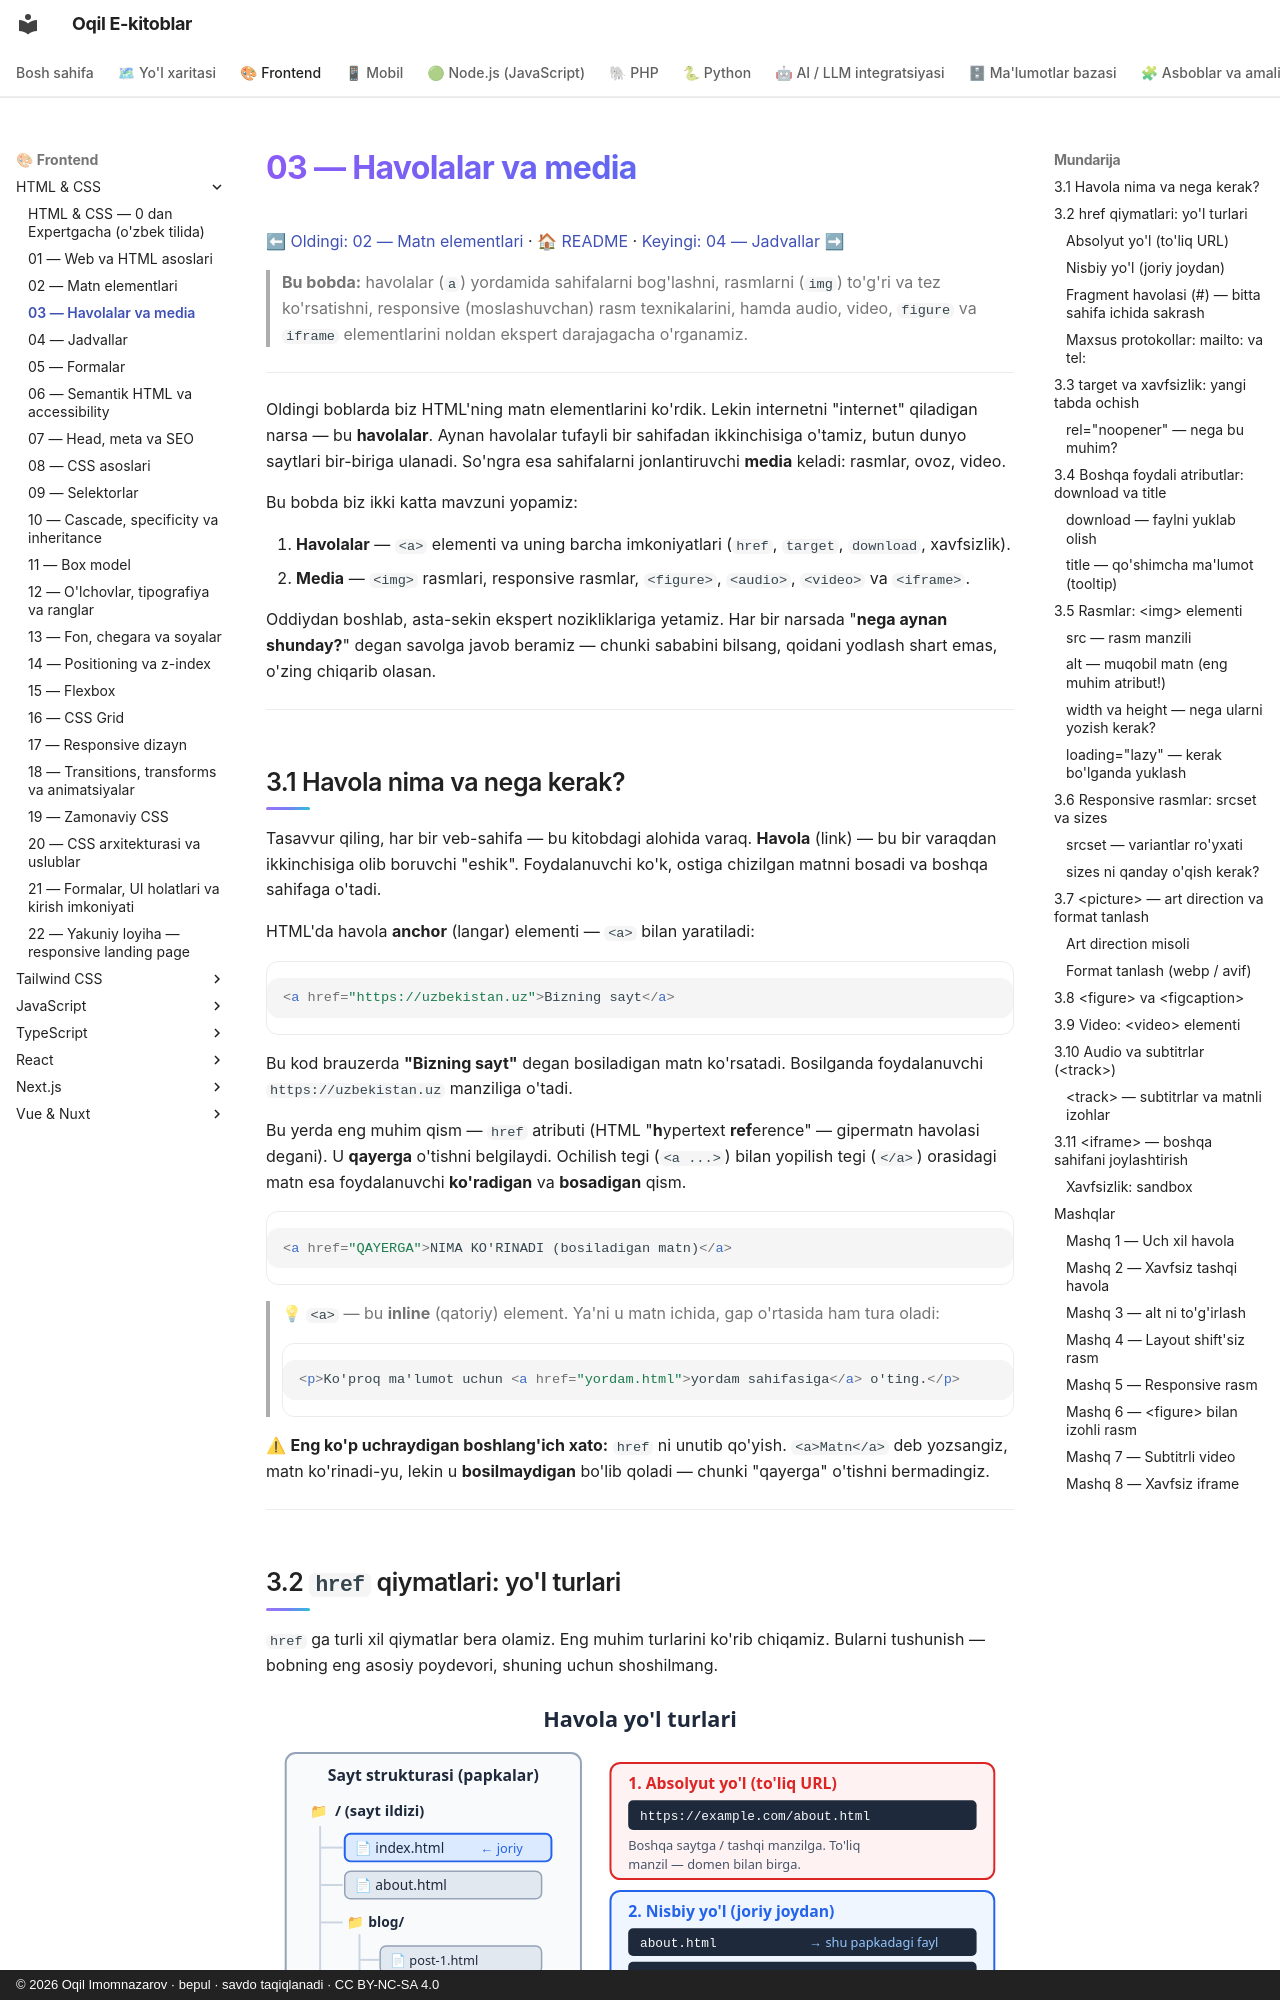

repository: iOqil/e-book · page: html-css/03-havolalar-media/index.html · generator: mkdocs · copyright: © 2026 Oqil Imomnazarov · bepul · savdo taqiqlanadi · CC BY-NC-SA 4.0

# 03 — Havolalar va media

[⬅ Oldingi: 02 — Matn elementlari](./02-matn-elementlari.md) · [🏠 README](./README.md) · [Keyingi: 04 — Jadvallar ➡](./04-jadvallar.md)

> **Bu bobda:** havolalar (`a`) yordamida sahifalarni bog'lashni, rasmlarni (`img`) to'g'ri va tez ko'rsatishni, responsive (moslashuvchan) rasm texnikalarini, hamda audio, video, `figure` va `iframe` elementlarini noldan ekspert darajagacha o'rganamiz.

---

Oldingi boblarda biz HTML'ning matn elementlarini ko'rdik. Lekin internetni "internet" qiladigan narsa — bu **havolalar**. Aynan havolalar tufayli bir sahifadan ikkinchisiga o'tamiz, butun dunyo saytlari bir-biriga ulanadi. So'ngra esa sahifalarni jonlantiruvchi **media** keladi: rasmlar, ovoz, video.

Bu bobda biz ikki katta mavzuni yopamiz:

1. **Havolalar** — `<a>` elementi va uning barcha imkoniyatlari (`href`, `target`, `download`, xavfsizlik).
2. **Media** — `<img>` rasmlari, responsive rasmlar, `<figure>`, `<audio>`, `<video>` va `<iframe>`.

Oddiydan boshlab, asta-sekin ekspert nozikliklariga yetamiz. Har bir narsada "**nega aynan shunday?**" degan savolga javob beramiz — chunki sababini bilsang, qoidani yodlash shart emas, o'zing chiqarib olasan.

---

## 3.1 Havola nima va nega kerak?

Tasavvur qiling, har bir veb-sahifa — bu kitobdagi alohida varaq. **Havola** (link) — bu bir varaqdan ikkinchisiga olib boruvchi "eshik". Foydalanuvchi ko'k, ostiga chizilgan matnni bosadi va boshqa sahifaga o'tadi.

HTML'da havola **anchor** (langar) elementi — `<a>` bilan yaratiladi:

```html
<a href="https://uzbekistan.uz">Bizning sayt</a>
```

Bu kod brauzerda **"Bizning sayt"** degan bosiladigan matn ko'rsatadi. Bosilganda foydalanuvchi `https://uzbekistan.uz` manziliga o'tadi.

Bu yerda eng muhim qism — `href` atributi (HTML "**h**ypertext **ref**erence" — gipermatn havolasi degani). U **qayerga** o'tishni belgilaydi. Ochilish tegi (`<a ...>`) bilan yopilish tegi (`</a>`) orasidagi matn esa foydalanuvchi **ko'radigan** va **bosadigan** qism.

```html
<a href="QAYERGA">NIMA KO'RINADI (bosiladigan matn)</a>
```

> 💡 `<a>` — bu **inline** (qatoriy) element. Ya'ni u matn ichida, gap o'rtasida ham tura oladi:
> ```html
> <p>Ko'proq ma'lumot uchun <a href="yordam.html">yordam sahifasiga</a> o'ting.</p>
> ```

⚠ **Eng ko'p uchraydigan boshlang'ich xato:** `href` ni unutib qo'yish. `<a>Matn</a>` deb yozsangiz, matn ko'rinadi-yu, lekin u **bosilmaydigan** bo'lib qoladi — chunki "qayerga" o'tishni bermadingiz.

---

## 3.2 `href` qiymatlari: yo'l turlari

`href` ga turli xil qiymatlar bera olamiz. Eng muhim turlarini ko'rib chiqamiz. Bularni tushunish — bobning eng asosiy poydevori, shuning uchun shoshilmang.

![Havola yo'l turlari: absolyut, nisbiy va fragment](rasmlar/03-yol-turlari.svg)
